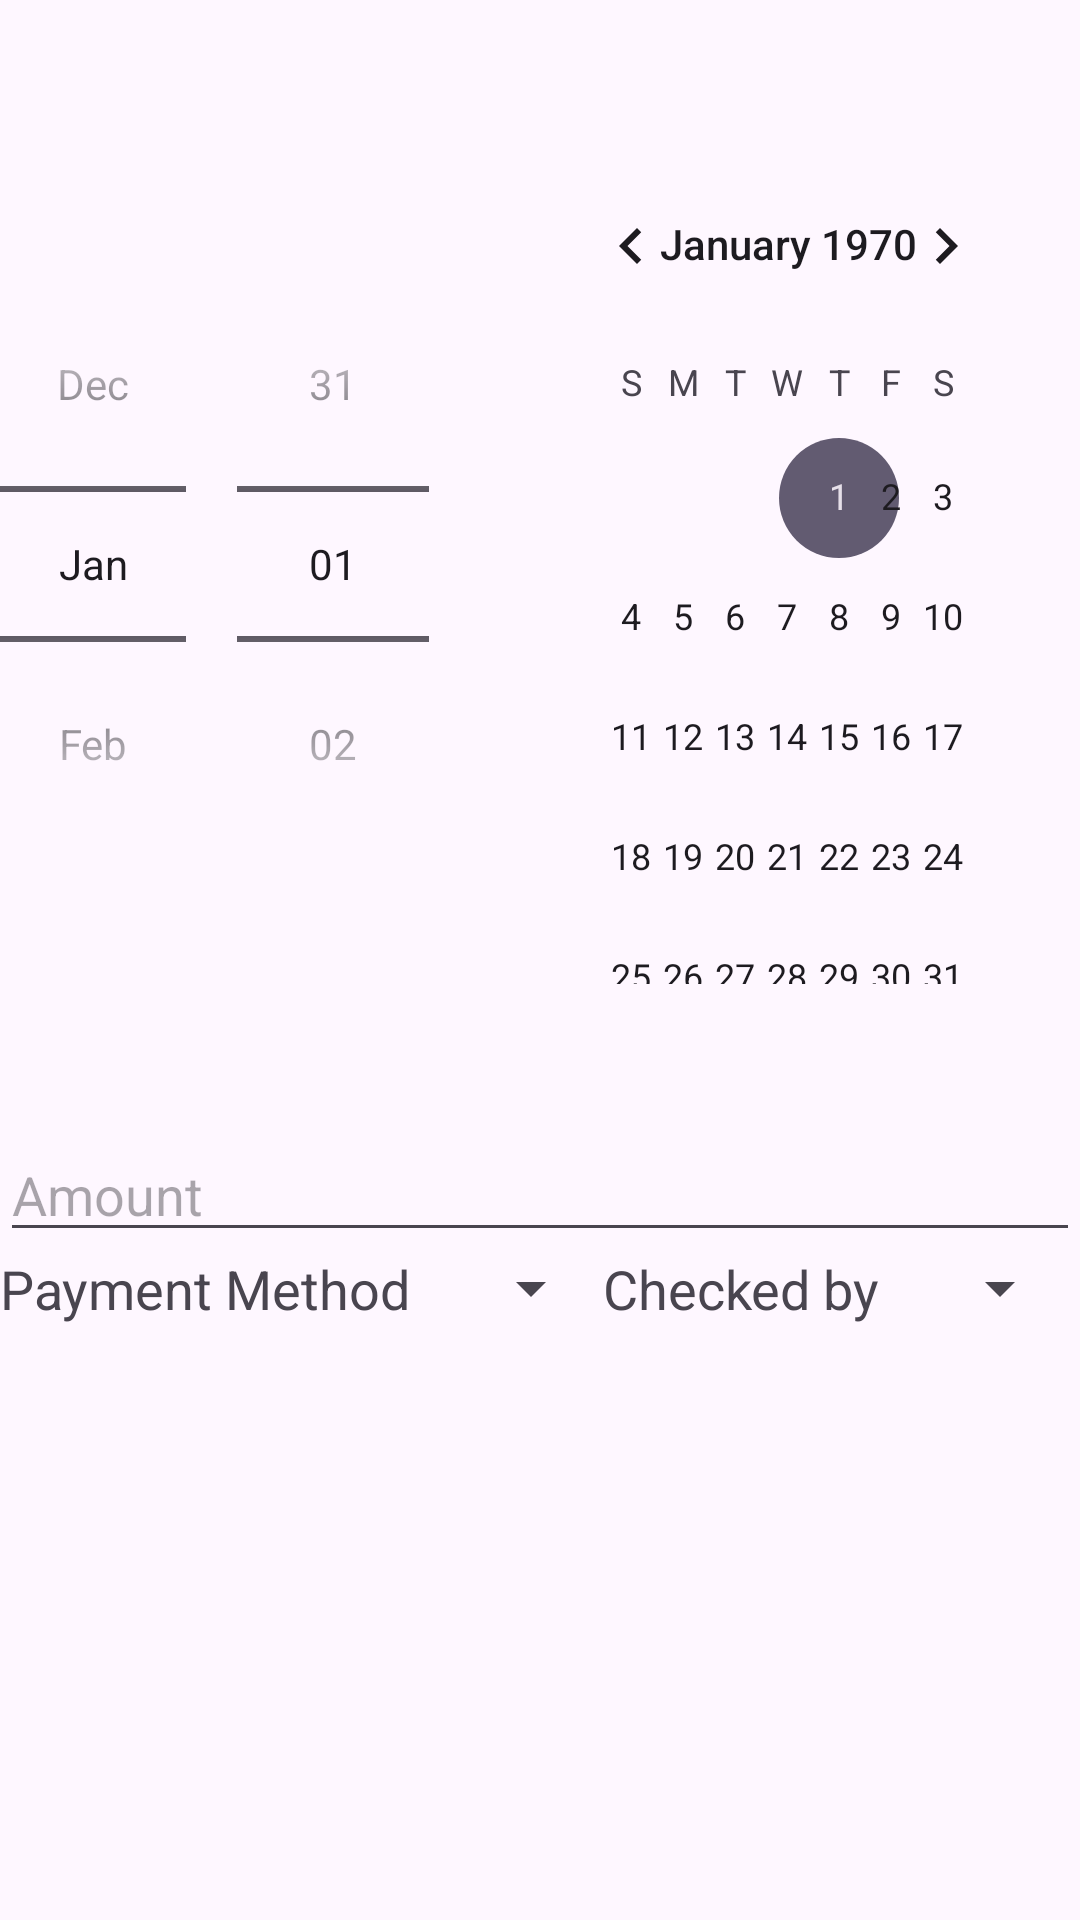

Here is an Android app screen rendered from its layout file. Give the layout XML and the strings, colors and styles it references.
<!-- AndroidManifest.xml: application theme Theme.AGUAdeOROManagement -->
<!-- res/layout/dialog_add_payment.xml -->
<LinearLayout xmlns:android="http://schemas.android.com/apk/res/android"
    android:layout_width="match_parent"
    android:layout_height="wrap_content"
    android:layout_margin="10dp"
    android:orientation="vertical">

    <DatePicker
        android:id="@+id/date"
        style="@android:style/Widget.Holo.DatePicker"
        android:layout_width="match_parent"
        android:layout_height="wrap_content"
        android:layout_marginVertical="32dp"
        android:clipToPadding="false"
        android:paddingVertical="16dp" />


    <EditText
        android:id="@+id/amount"
        android:layout_width="match_parent"
        android:layout_height="wrap_content"
        android:hint="Amount"
        android:inputType="numberSigned|numberDecimal" />

    <LinearLayout
        android:layout_width="match_parent"
        android:layout_height="match_parent"
        android:orientation="horizontal">

        <TextView
            android:id="@+id/textView86"
            android:layout_width="wrap_content"
            android:layout_height="wrap_content"
            android:layout_marginRight="16dp"
            android:text="Payment Method"
            android:textSize="18sp" />

        <Spinner
            android:id="@+id/spinnerPaymentMethod"
            android:layout_width="wrap_content"
            android:layout_height="wrap_content" />

        <TextView
            android:id="@+id/textView87"
            android:layout_width="wrap_content"
            android:layout_height="wrap_content"
            android:layout_marginRight="16dp"
            android:text="Checked by"
            android:textSize="18sp" />

        <Spinner
            android:id="@+id/spinnerApproval"
            android:layout_width="wrap_content"
            android:layout_height="wrap_content" />
    </LinearLayout>

    <EditText
        android:id="@+id/remark"
        android:layout_width="match_parent"
        android:layout_height="wrap_content"
        android:hint="Remark"
        android:inputType="text" />

</LinearLayout>
<!-- resources referenced by this layout -->
<resources>
  <style name="Theme.AGUAdeOROManagement" parent="Base.Theme.AGUAdeOROManagement" />
  <style name="Base.Theme.AGUAdeOROManagement" parent="Theme.Material3.DayNight.NoActionBar">
          
           <item name="colorPrimary">@color/colorPrimary</item>
      </style>
  <color name="colorPrimary">#FF2D432C</color>
</resources>
